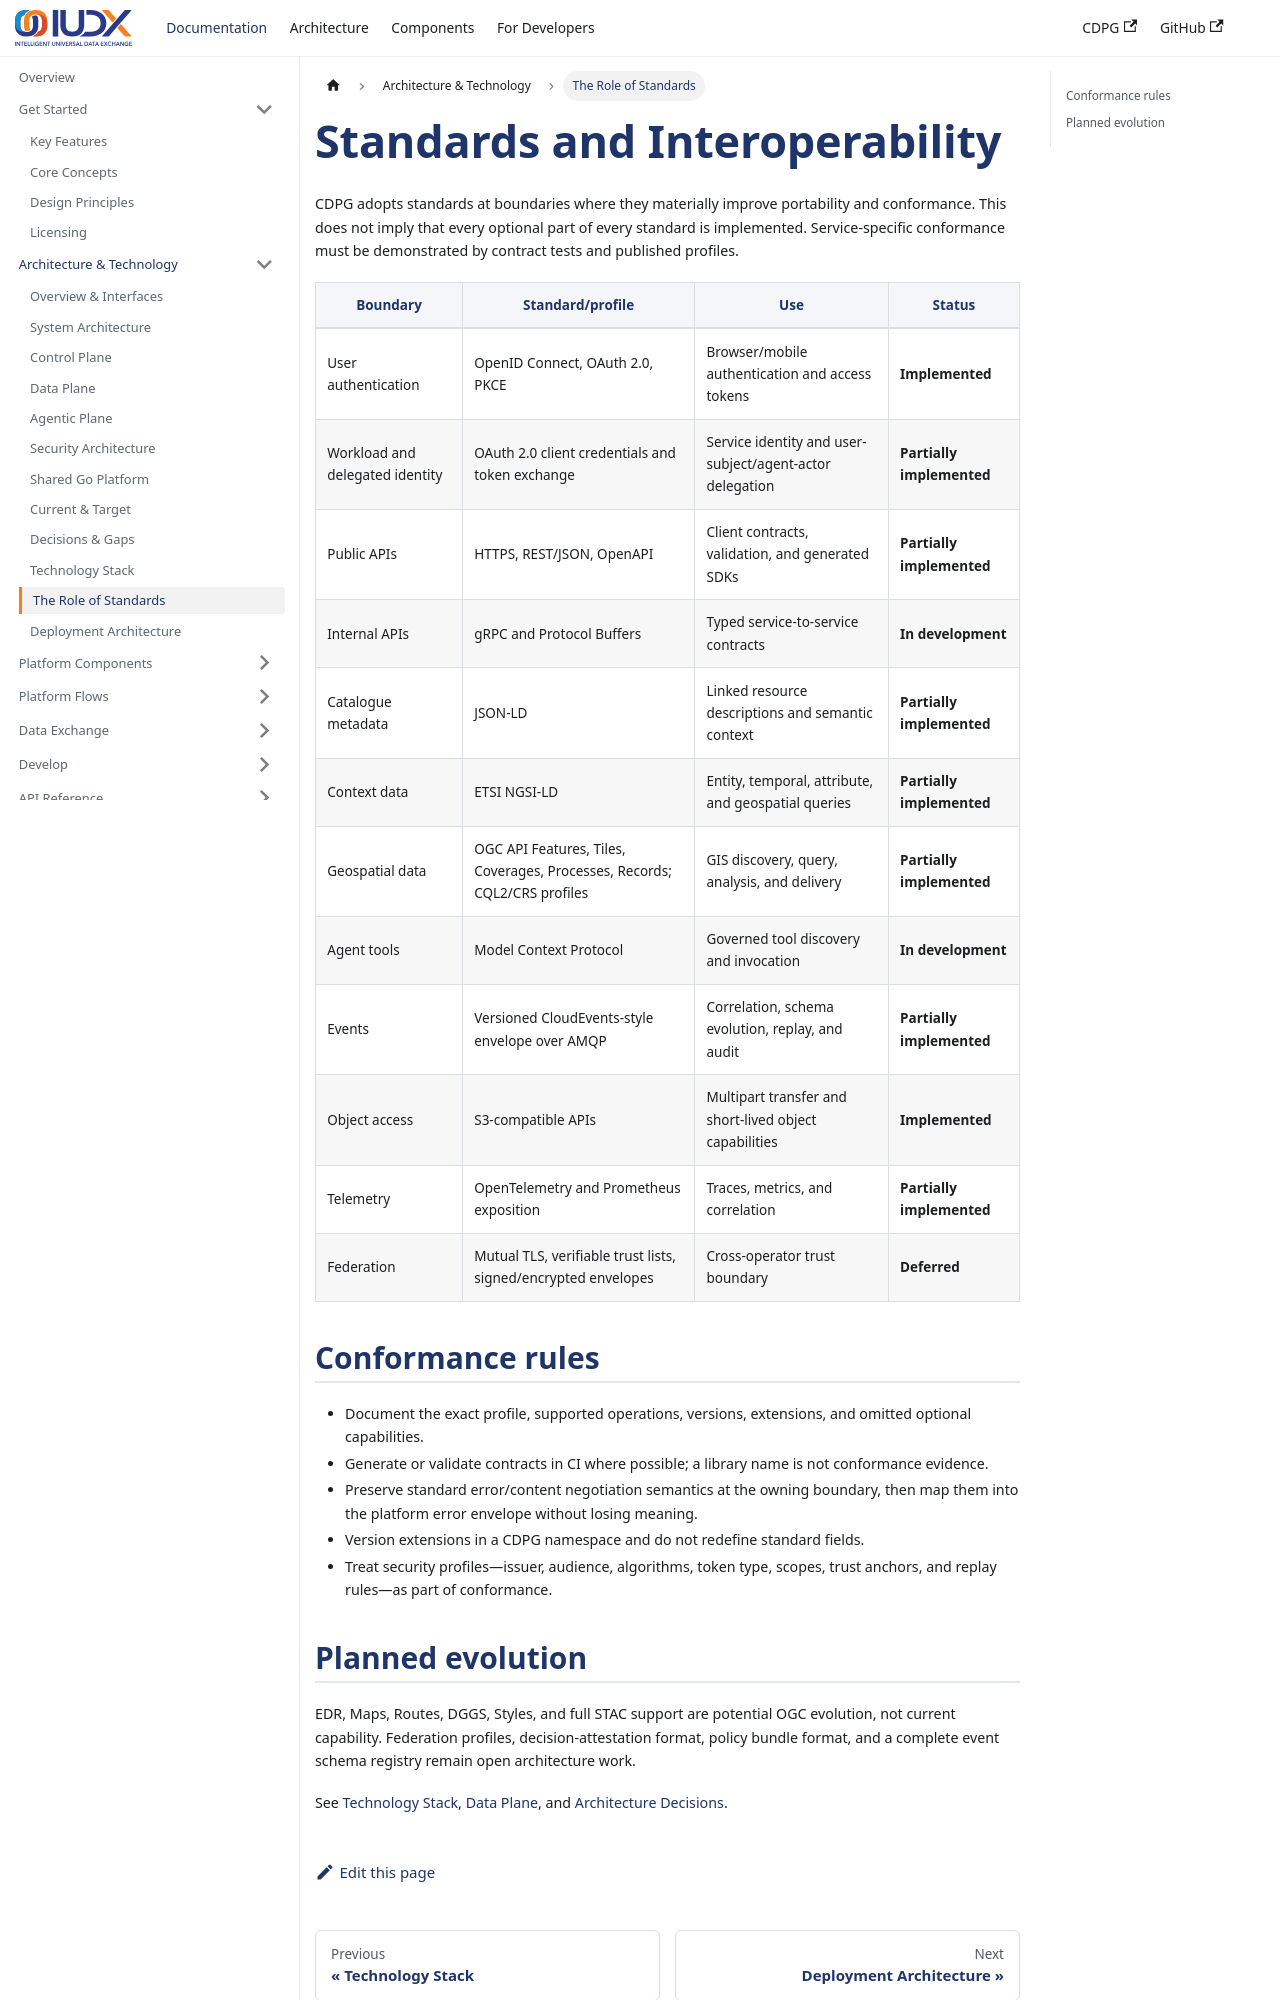

repository: datakaveri/cdpg-docs · page: docs/platform/standards/index.html · generator: docusaurus

---
id: standards
title: Standards and Interoperability
sidebar_label: The Role of Standards
description: Standards used at CDPG boundaries, their scope, and current implementation status.
---

# Standards and Interoperability

CDPG adopts standards at boundaries where they materially improve portability and conformance. This does not imply that every optional part of every standard is implemented. Service-specific conformance must be demonstrated by contract tests and published profiles.

| Boundary | Standard/profile | Use | Status |
| --- | --- | --- | --- |
| User authentication | OpenID Connect, OAuth 2.0, PKCE | Browser/mobile authentication and access tokens | **Implemented** |
| Workload and delegated identity | OAuth 2.0 client credentials and token exchange | Service identity and user-subject/agent-actor delegation | **Partially implemented** |
| Public APIs | HTTPS, REST/JSON, OpenAPI | Client contracts, validation, and generated SDKs | **Partially implemented** |
| Internal APIs | gRPC and Protocol Buffers | Typed service-to-service contracts | **In development** |
| Catalogue metadata | JSON-LD | Linked resource descriptions and semantic context | **Partially implemented** |
| Context data | ETSI NGSI-LD | Entity, temporal, attribute, and geospatial queries | **Partially implemented** |
| Geospatial data | OGC API Features, Tiles, Coverages, Processes, Records; CQL2/CRS profiles | GIS discovery, query, analysis, and delivery | **Partially implemented** |
| Agent tools | Model Context Protocol | Governed tool discovery and invocation | **In development** |
| Events | Versioned CloudEvents-style envelope over AMQP | Correlation, schema evolution, replay, and audit | **Partially implemented** |
| Object access | S3-compatible APIs | Multipart transfer and short-lived object capabilities | **Implemented** |
| Telemetry | OpenTelemetry and Prometheus exposition | Traces, metrics, and correlation | **Partially implemented** |
| Federation | Mutual TLS, verifiable trust lists, signed/encrypted envelopes | Cross-operator trust boundary | **Deferred** |

## Conformance rules

- Document the exact profile, supported operations, versions, extensions, and omitted optional capabilities.
- Generate or validate contracts in CI where possible; a library name is not conformance evidence.
- Preserve standard error/content negotiation semantics at the owning boundary, then map them into the platform error envelope without losing meaning.
- Version extensions in a CDPG namespace and do not redefine standard fields.
- Treat security profiles—issuer, audience, algorithms, token type, scopes, trust anchors, and replay rules—as part of conformance.
